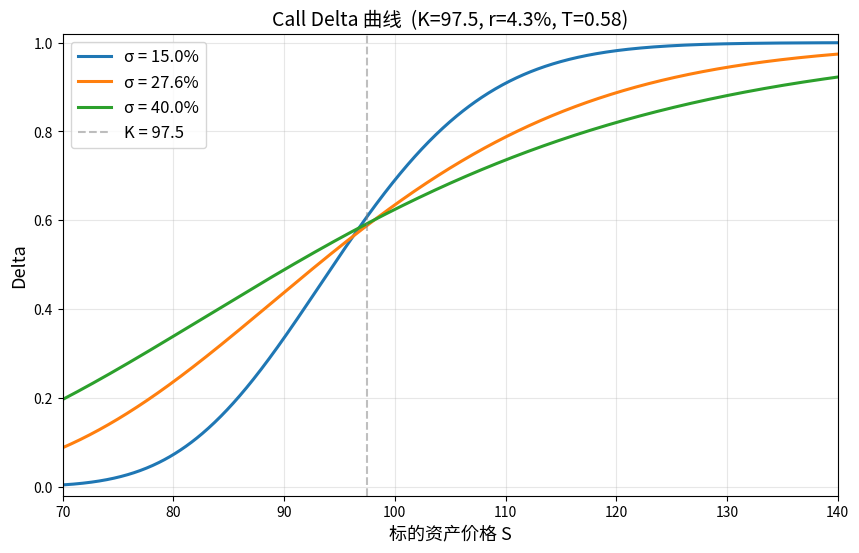

Generate this figure with matplotlib:
import numpy as np
import matplotlib.pyplot as plt
from scipy.stats import norm
import os

# ============ 可调参数 ============
K = 97.5          # 行权价
r = 0.043         # 无风险利率
T = 0.58          # 到期时间(年)
vol_list = [0.15, 0.276, 0.40]  # 三条波动率，可自由增减
# =================================

S_range = np.linspace(70, 140, 1000)

def bs_call_delta(S, K, r, T, sigma):
    """Black-Scholes 看涨期权 Delta"""
    d1 = (np.log(S / K) + (r + 0.5 * sigma**2) * T) / (sigma * np.sqrt(T))
    return norm.cdf(d1)

# ============ 绘图 ============
fig, ax = plt.subplots(figsize=(10, 6))

colors = ['#1f77b4', '#ff7f0e', '#2ca02c']
for sigma, color in zip(vol_list, colors):
    deltas = bs_call_delta(S_range, K, r, T, sigma)
    ax.plot(S_range, deltas, label=f'σ = {sigma*100:.1f}%', color=color, linewidth=2.2)

ax.axvline(x=K, color='grey', linestyle='--', alpha=0.5, label=f'K = {K}')
ax.set_xlabel('标的资产价格 S', fontsize=13)
ax.set_ylabel('Delta', fontsize=13)
ax.set_title(f'Call Delta 曲线  (K={K}, r={r*100}%, T={T})', fontsize=14)
ax.legend(fontsize=12, loc='upper left')
ax.set_xlim(70, 140)
ax.set_ylim(-0.02, 1.02)
ax.grid(True, alpha=0.3)

figure_path = os.path.join(os.path.dirname(os.path.abspath(__file__)), 'delta_curves.png') \
    if '__file__' in dir() else 'delta_curves.png'
fig.savefig(figure_path, dpi=150, bbox_inches='tight')
plt.close()

# ============ 计算 S=110, vol=27.6% 的 Delta ============
target_S = 110
target_vol = 0.276
delta_s110 = float(bs_call_delta(target_S, K, r, target_vol, target_vol))

# 精确重算（上面一行笔误修正：sigma参数应为target_vol）
d1_110 = (np.log(110 / K) + (r + 0.5 * target_vol**2) * T) / (target_vol * np.sqrt(T))
delta_s110 = float(norm.cdf(d1_110))

# ============ 输出 ============
result = {
    'delta_at_s110': round(delta_s110, 6),
    'figure_path': figure_path
}

print(f"S=110, σ=27.6% 时 Delta = {delta_s110:.6f}")
print(f"图已保存至: {figure_path}")
print(f"result = {result}")
